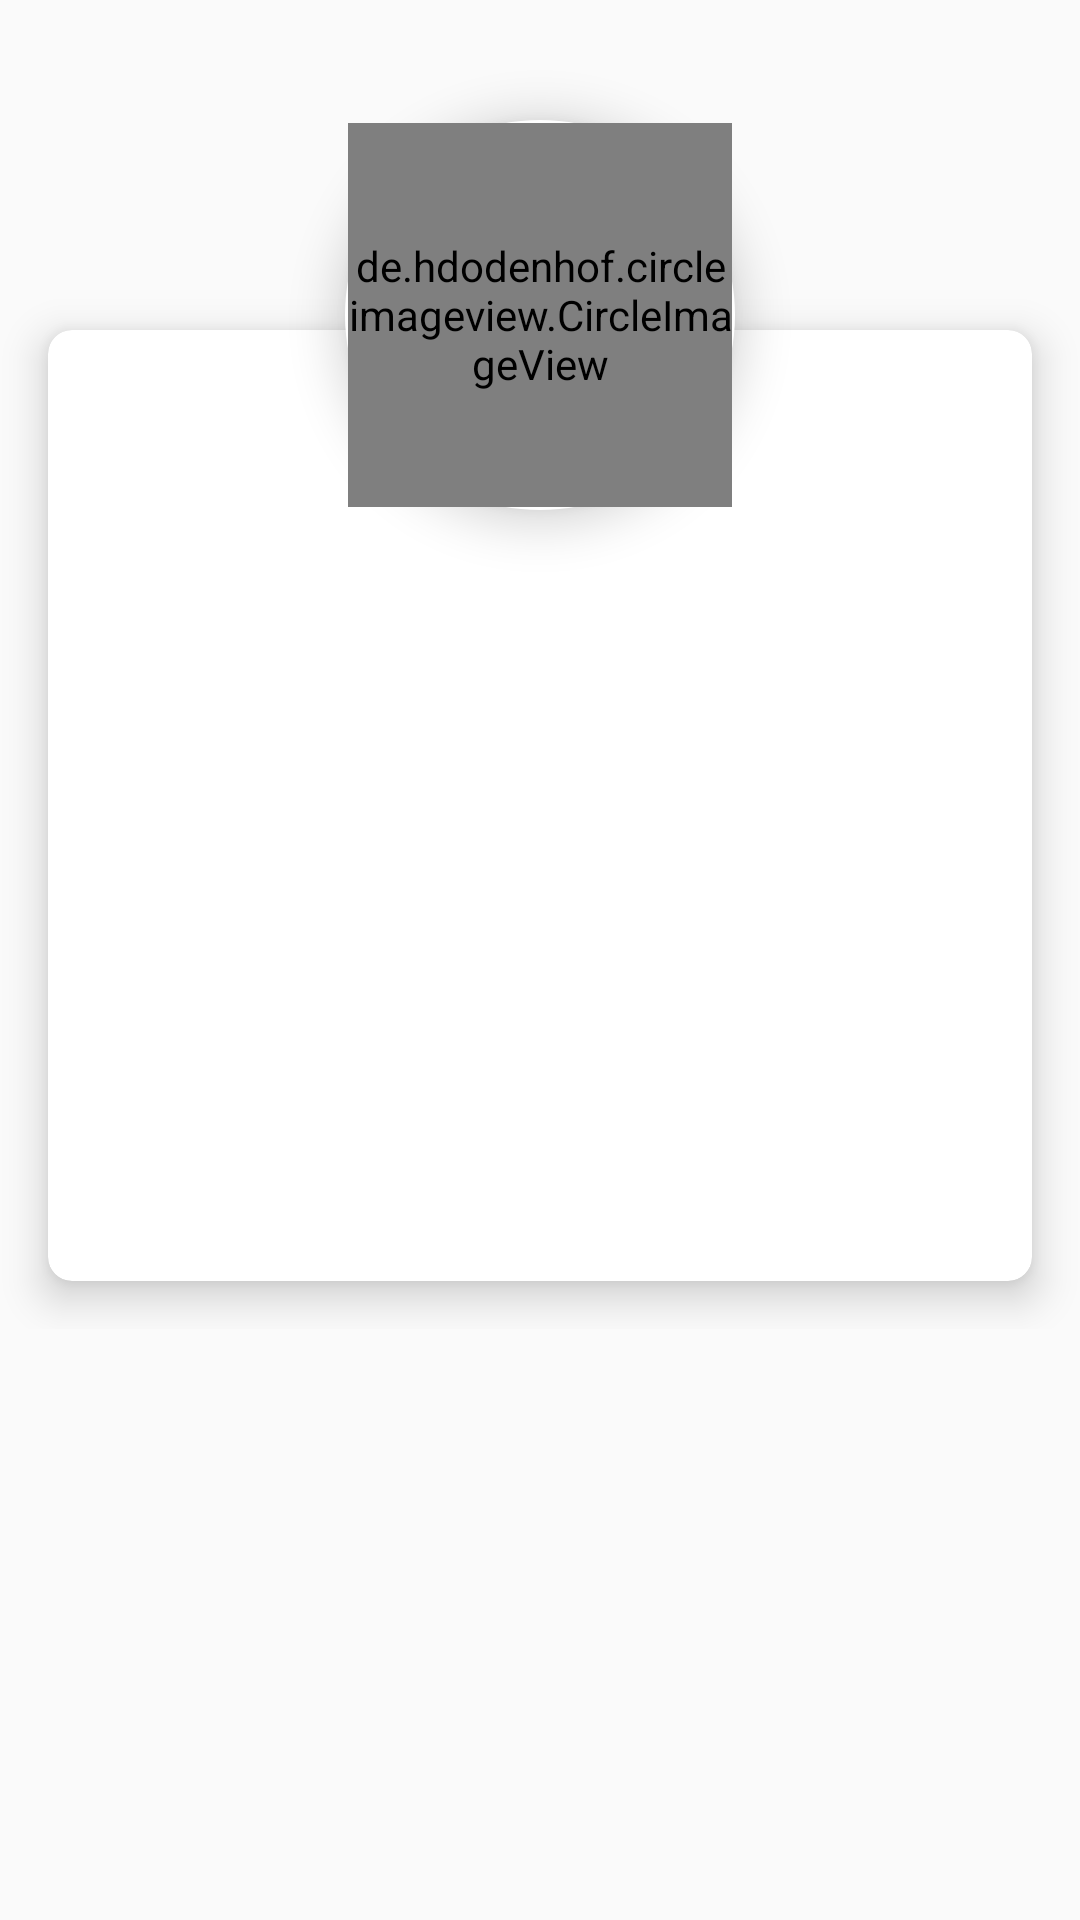

Here is an Android app screen rendered from its layout file. Give the layout XML and the strings, colors and styles it references.
<!-- AndroidManifest.xml: application theme AppTheme -->
<!-- res/layout/layout_profile_shimmer.xml -->
<?xml version="1.0" encoding="utf-8"?>
<ScrollView xmlns:android="http://schemas.android.com/apk/res/android"
    xmlns:app="http://schemas.android.com/apk/res-auto"
    xmlns:tools="http://schemas.android.com/tools"
    android:layout_width="match_parent"
    android:layout_height="match_parent">

    <LinearLayout
        android:layout_width="match_parent"
        android:layout_height="match_parent"
        android:orientation="vertical">

        <RelativeLayout
            android:layout_width="match_parent"
            android:layout_height="wrap_content">

            
            <RelativeLayout
                android:layout_width="130dp"
                android:layout_height="130dp"
                android:layout_centerHorizontal="true"
                android:layout_marginTop="40dp"
                android:background="@drawable/background_circle"
                android:translationZ="9dp">

                <de.hdodenhof.circleimageview.CircleImageView
                    android:layout_width="128dp"
                    android:layout_height="128dp"
                    android:layout_centerInParent="true"
                    android:src="@color/shimmer_color" />

                <ImageButton
                    android:layout_width="wrap_content"
                    android:layout_height="wrap_content"
                    android:layout_alignParentRight="true"
                    android:layout_alignParentBottom="true"
                    android:layout_marginRight="10dp"
                    android:layout_marginBottom="10dp"
                    android:background="@color/shimmer_color" />

            </RelativeLayout>

            <androidx.cardview.widget.CardView
                android:layout_width="match_parent"
                android:layout_height="wrap_content"
                android:layout_marginLeft="16dp"
                android:layout_marginTop="110dp"
                android:layout_marginRight="16dp"
                android:layout_marginBottom="16dp"
                app:cardCornerRadius="8dp"
                app:cardElevation="8dp">

                <LinearLayout
                    android:layout_width="match_parent"
                    android:layout_height="match_parent"
                    android:orientation="vertical">

                    <ProgressBar
                        style="@style/Widget.AppCompat.ProgressBar.Horizontal"
                        android:layout_width="match_parent"
                        android:layout_height="wrap_content"
                        android:indeterminate="true"
                        android:visibility="invisible" />


                    <LinearLayout
                        android:layout_width="match_parent"
                        android:layout_height="match_parent"
                        android:layout_marginTop="40dp"
                        android:orientation="vertical"
                        android:paddingLeft="16dp"
                        android:paddingRight="16dp">

                        
                        <LinearLayout
                            android:layout_width="match_parent"
                            android:layout_height="wrap_content"
                            android:layout_marginTop="20dp"
                            android:layout_weight="1"
                            android:orientation="horizontal">

                            <View
                                android:layout_width="0dp"
                                android:layout_height="20dp"
                                android:layout_weight="0.2"
                                android:background="@color/shimmer_color" />

                            <LinearLayout
                                android:layout_width="0dp"
                                android:layout_height="wrap_content"
                                android:layout_marginLeft="10dp"
                                android:layout_weight="2.8"
                                android:orientation="vertical">


                                <View
                                    android:layout_width="match_parent"
                                    android:layout_height="20dp"
                                    android:background="@color/shimmer_color" />


                                <View
                                    android:layout_width="match_parent"
                                    android:layout_height="30dp"
                                    android:layout_marginTop="5dp"
                                    android:layout_marginBottom="12dp"
                                    android:background="@color/shimmer_color" />


                            </LinearLayout>


                        </LinearLayout>

                        
                        <LinearLayout
                            android:layout_width="match_parent"
                            android:layout_height="wrap_content"
                            android:layout_marginTop="20dp"
                            android:layout_weight="1"
                            android:orientation="horizontal">

                            <View
                                android:layout_width="0dp"
                                android:layout_height="20dp"
                                android:layout_weight="0.2"
                                android:background="@color/shimmer_color" />

                            <LinearLayout
                                android:layout_width="0dp"
                                android:layout_height="wrap_content"
                                android:layout_marginLeft="10dp"
                                android:layout_weight="2.8"
                                android:orientation="vertical">


                                <View
                                    android:layout_width="match_parent"
                                    android:layout_height="20dp"
                                    android:background="@color/shimmer_color" />


                                <View
                                    android:layout_width="match_parent"
                                    android:layout_height="30dp"
                                    android:layout_marginTop="5dp"
                                    android:layout_marginBottom="12dp"
                                    android:background="@color/shimmer_color" />


                            </LinearLayout>


                        </LinearLayout>

                        
                        <LinearLayout
                            android:layout_width="match_parent"
                            android:layout_height="wrap_content"
                            android:layout_marginTop="20dp"
                            android:layout_weight="1"
                            android:orientation="horizontal">

                            <View
                                android:layout_width="0dp"
                                android:layout_height="20dp"
                                android:layout_weight="0.2"
                                android:background="@color/shimmer_color" />

                            <LinearLayout
                                android:layout_width="0dp"
                                android:layout_height="wrap_content"
                                android:layout_marginLeft="10dp"
                                android:layout_weight="2.8"
                                android:orientation="vertical">

                                <View
                                    android:layout_width="match_parent"
                                    android:layout_height="20dp"
                                    android:background="@color/shimmer_color" />

                                <View
                                    android:layout_width="match_parent"
                                    android:layout_height="30dp"
                                    android:layout_marginTop="5dp"
                                    android:layout_marginBottom="12dp"
                                    android:background="@color/shimmer_color" />


                            </LinearLayout>


                        </LinearLayout>


                    </LinearLayout>

                </LinearLayout>

            </androidx.cardview.widget.CardView>

        </RelativeLayout>


        <LinearLayout
            android:layout_width="match_parent"
            android:layout_height="wrap_content"
            android:layout_marginLeft="16dp"
            android:layout_marginRight="16dp"
            android:orientation="vertical">

            <View
                android:layout_width="match_parent"
                android:layout_height="50dp"
                android:layout_marginTop="10dp"
                android:background="@color/shimmer_color"/>

            <View
                android:layout_width="match_parent"
                android:layout_height="50dp"
                android:layout_marginTop="10dp"
                android:background="@color/shimmer_color"/>

        </LinearLayout>


    </LinearLayout>


</ScrollView>
<!-- resources referenced by this layout -->
<resources>
  <!-- drawable background_circle (drawable) -->
  <?xml version="1.0" encoding="utf-8"?>
  <shape
      xmlns:android="http://schemas.android.com/apk/res/android"
      android:shape="oval">
  
      <solid
          android:color="@android:color/white"/>
  
      <size
          android:width="130dp"
          android:height="130dp"/>
  </shape>
  <style name="AppTheme" parent="Theme.AppCompat.Light.DarkActionBar">
          
          <item name="colorPrimary">@color/colorPrimary</item>
          <item name="colorPrimaryDark">@color/colorPrimaryDark</item>
          <item name="colorAccent">@color/colorAccent</item>
      </style>
  <color name="colorPrimary">@android:color/holo_blue_light</color>
  <color name="colorPrimaryDark">@android:color/holo_blue_dark</color>
  <color name="colorAccent">@android:color/holo_blue_light</color>
</resources>
